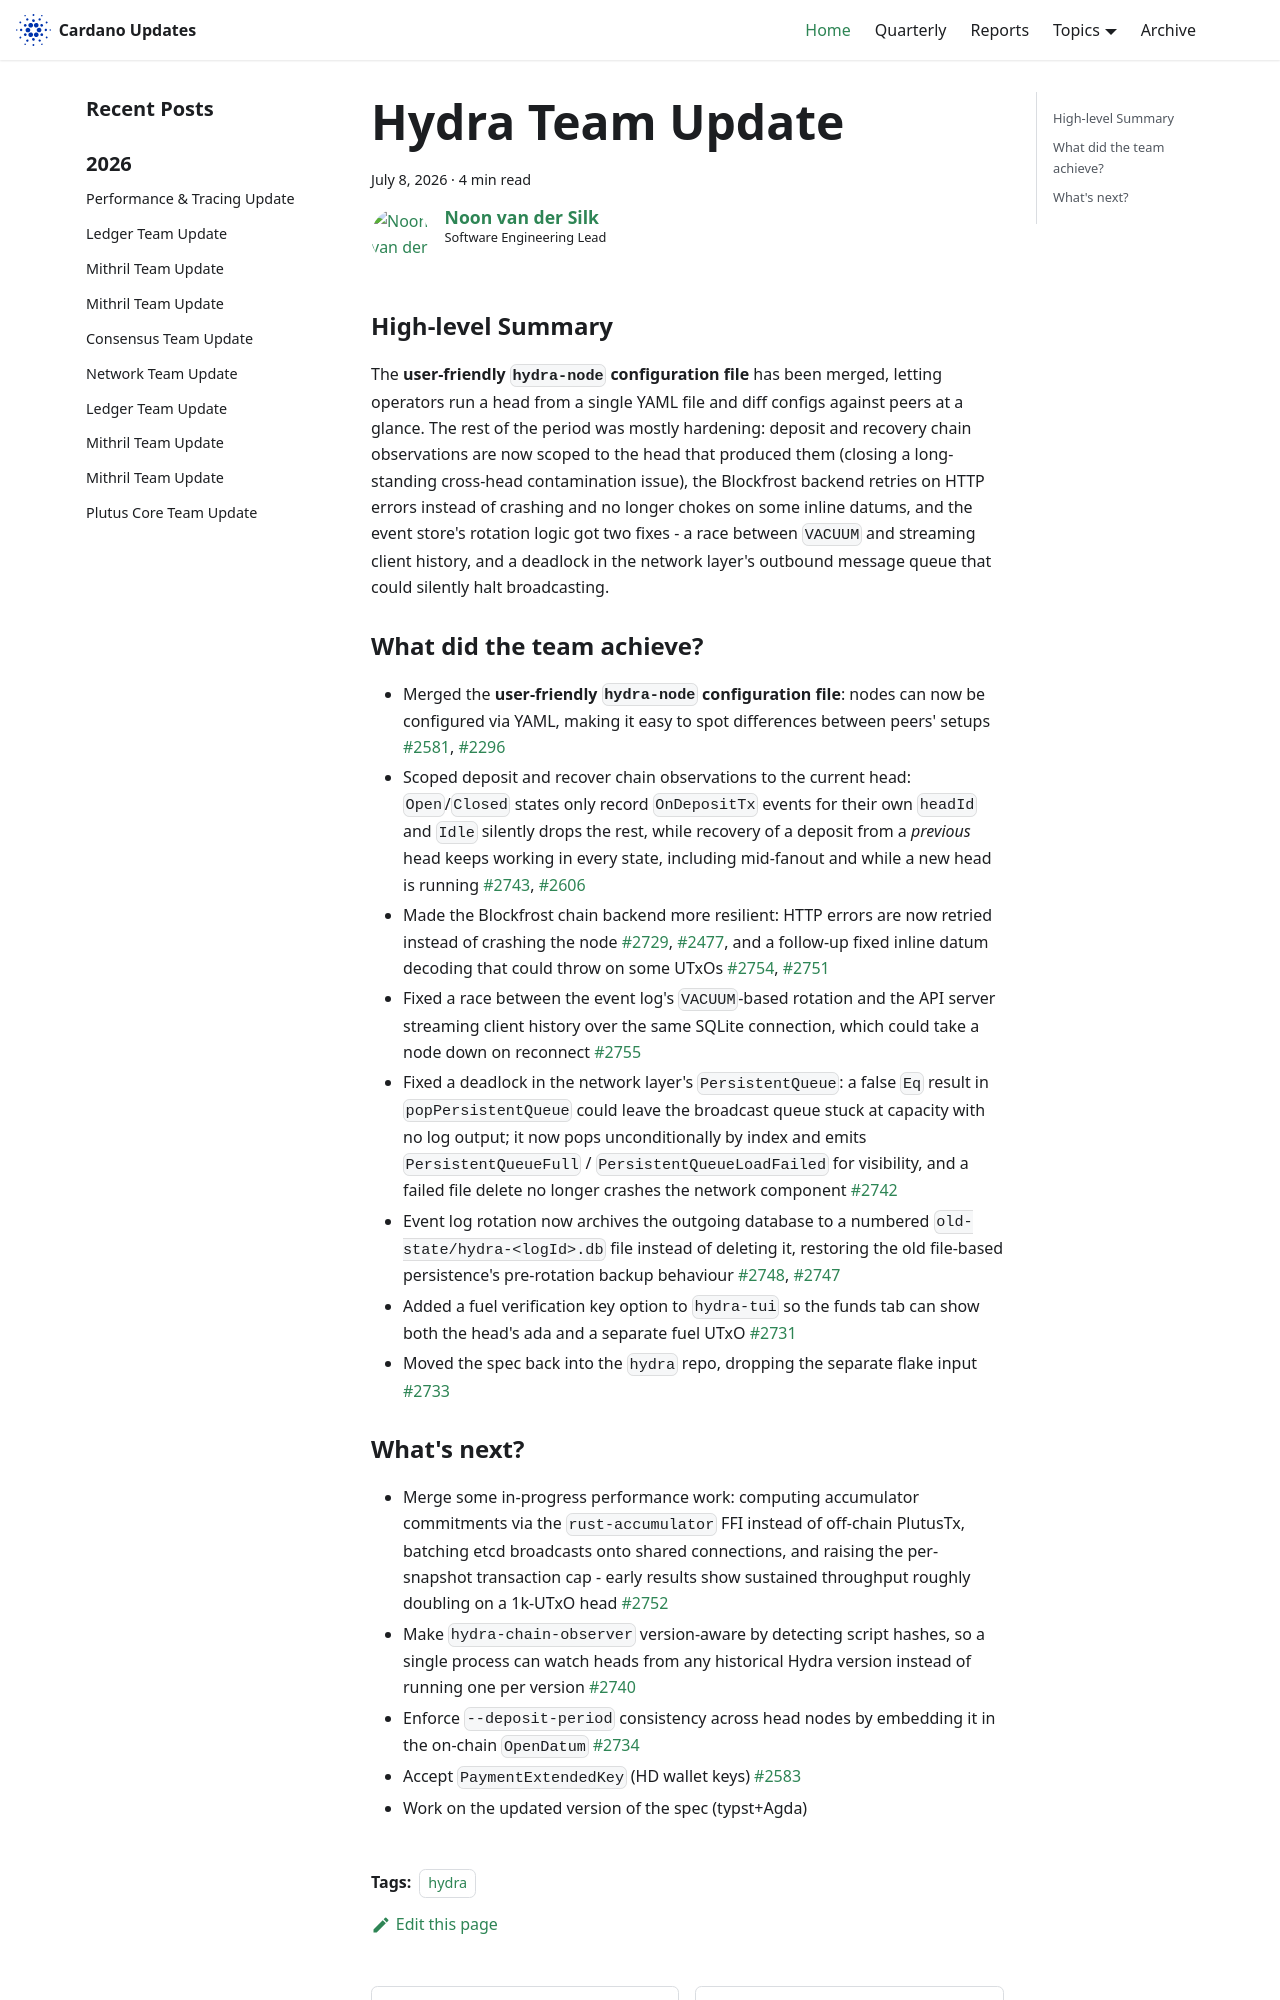

repository: IntersectMBO/cardano-updates · page: 2026-07-08-hydra/index.html · generator: docusaurus

---
title: Hydra Team Update
slug: 2026-07-08-hydra
authors: [noonio]
tags: [hydra]
hide_table_of_contents: false
---

### High-level Summary

The **user-friendly `hydra-node` configuration file** has been merged, letting
operators run a head from a single YAML file and diff configs against peers at
a glance. The rest of the period was mostly hardening: deposit and recovery
chain observations are now scoped to the head that produced them (closing a
long-standing cross-head contamination issue), the Blockfrost backend retries
on HTTP errors instead of crashing and no longer chokes on some inline
datums, and the event store's rotation logic got two fixes - a race between
`VACUUM` and streaming client history, and a deadlock in the network layer's
outbound message queue that could silently halt broadcasting.

### What did the team achieve?

* Merged the **user-friendly `hydra-node` configuration file**: nodes can now
  be configured via YAML, making it easy to spot differences between peers'
  setups
  [#2581](https://github.com/cardano-scaling/hydra/pull/2581),
  [#2296](https://github.com/cardano-scaling/hydra/issues/2296)
* Scoped deposit and recover chain observations to the current head:
  `Open`/`Closed` states only record `OnDepositTx` events for their own
  `headId` and `Idle` silently drops the rest, while recovery of a deposit
  from a *previous* head keeps working in every state, including mid-fanout
  and while a new head is running
  [#2743](https://github.com/cardano-scaling/hydra/pull/2743),
  [#2606](https://github.com/cardano-scaling/hydra/issues/2606)
* Made the Blockfrost chain backend more resilient: HTTP errors are now
  retried instead of crashing the node
  [#2729](https://github.com/cardano-scaling/hydra/pull/2729),
  [#2477](https://github.com/cardano-scaling/hydra/issues/2477), and a
  follow-up fixed inline datum decoding that could throw on some UTxOs
  [#2754](https://github.com/cardano-scaling/hydra/pull/2754),
  [#2751](https://github.com/cardano-scaling/hydra/issues/2751)
* Fixed a race between the event log's `VACUUM`-based rotation and the API
  server streaming client history over the same SQLite connection, which
  could take a node down on reconnect
  [#2755](https://github.com/cardano-scaling/hydra/pull/2755)
* Fixed a deadlock in the network layer's `PersistentQueue`: a false `Eq`
  result in `popPersistentQueue` could leave the broadcast queue stuck at
  capacity with no log output; it now pops unconditionally by index and
  emits `PersistentQueueFull` / `PersistentQueueLoadFailed` for visibility,
  and a failed file delete no longer crashes the network component
  [#2742](https://github.com/cardano-scaling/hydra/pull/2742)
* Event log rotation now archives the outgoing database to a numbered
  `old-state/hydra-<logId>.db` file instead of deleting it, restoring the old
  file-based persistence's pre-rotation backup behaviour
  [#2748](https://github.com/cardano-scaling/hydra/pull/2748),
  [#2747](https://github.com/cardano-scaling/hydra/issues/2747)
* Added a fuel verification key option to `hydra-tui` so the funds tab can
  show both the head's ada and a separate fuel UTxO
  [#2731](https://github.com/cardano-scaling/hydra/pull/2731)
* Moved the spec back into the `hydra` repo, dropping the
  separate flake input
  [#2733](https://github.com/cardano-scaling/hydra/pull/2733)
